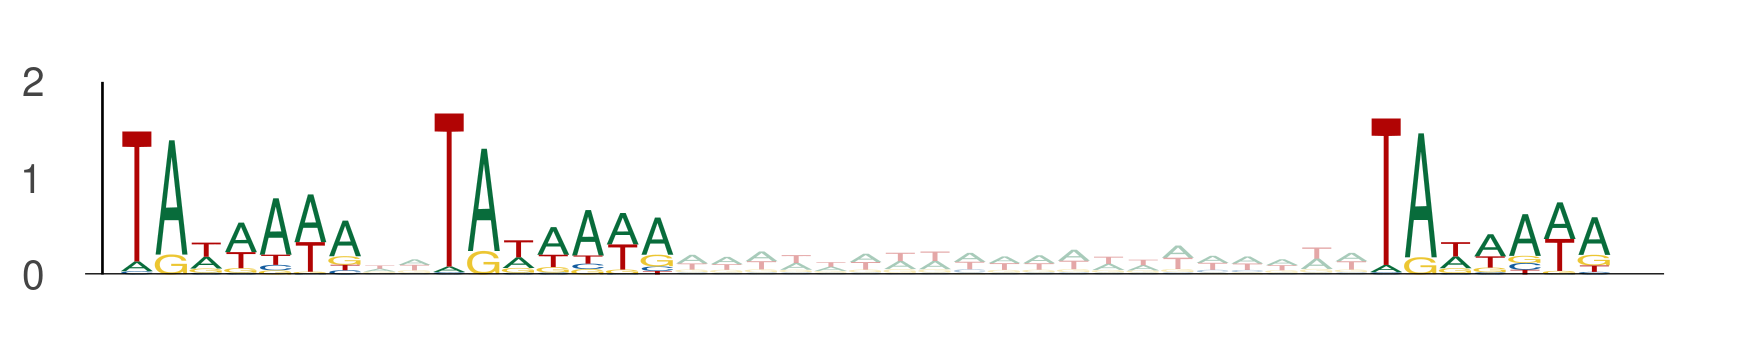

The table this chart was drawn from, first rows:
seq_index, start_position, end_position, is_reversed_complement
9151, 77, 84, 0
9151, 86, 93, 0
9151, 113, 120, 0
4116, 86, 93, 0
4116, 95, 102, 0
4116, 122, 129, 0
7583, 12, 19, 0
7583, 21, 28, 0
7583, 48, 55, 0
5476, 109, 116, 0
5476, 118, 125, 0
5476, 145, 152, 0
4477, 85, 92, 0
4477, 94, 101, 0
4477, 121, 128, 0
13400, 78, 85, 0
13400, 87, 94, 0
13400, 114, 121, 0
3142, 111, 118, 0
3142, 120, 127, 0
3142, 147, 154, 0
7456, 113, 120, 0
7456, 122, 129, 0
7456, 149, 156, 0
9075, 48, 55, 0
9075, 57, 64, 0
9075, 84, 91, 0
12464, 78, 85, 0
12464, 87, 94, 0
12464, 114, 121, 0
10646, 63, 70, 0
10646, 72, 79, 0
10646, 99, 106, 0
6158, 79, 86, 0
6158, 88, 95, 0
6158, 115, 122, 0
8102, 108, 115, 0
8102, 117, 124, 0
8102, 144, 151, 0
2939, 49, 56, 0
2939, 58, 65, 0
2939, 85, 92, 0
2537, 99, 106, 0
2537, 108, 115, 0
2537, 135, 142, 0
13444, 65, 72, 0
13444, 74, 81, 0
13444, 101, 108, 0
1154, 105, 112, 0
1154, 114, 121, 0
1154, 141, 148, 0
5675, 55, 62, 0
5675, 64, 71, 0
5675, 91, 98, 0
5730, 111, 118, 0
5730, 120, 127, 0
5730, 147, 154, 0
3972, 56, 63, 0
3972, 65, 72, 0
3972, 92, 99, 0
... 726 more rows
